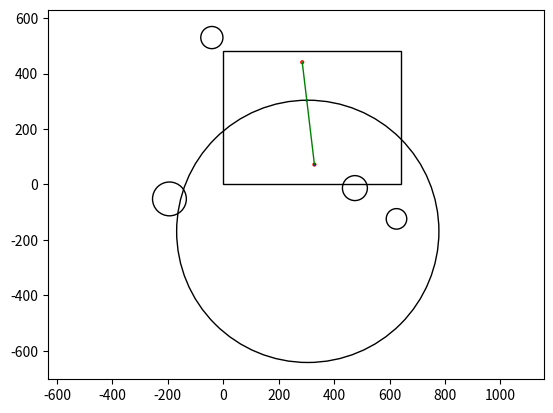

The matplotlib source for this figure:
import numpy as np
import matplotlib.pyplot as plt
import math

height = 480
width = 640

A = (285,441)
B = (329,72)
p1 = plt.Circle(A,5, fc='None',ec="Red")
p2 = plt.Circle(B,5, fc='None',ec="Red")
line = plt.Line2D((A[0],B[0]),(A[1],B[1]), lw=1, color="green")
plt.gca().add_patch(p1)
plt.gca().add_patch(p2)
plt.gca().add_line(line)

circle = plt.Circle((-41,530),40, fc='None',ec="black")
plt.gca().add_patch(circle)

circle = plt.Circle((305,-169),473, fc='None',ec="black")
plt.gca().add_patch(circle)


circle = plt.Circle((301,303),2, fc='None',ec="blue")
plt.gca().add_patch(circle)

circle = plt.Circle((-194,-52),61, fc='None',ec="black")
plt.gca().add_patch(circle)

circle = plt.Circle((475,-13),45, fc='None',ec="black")
plt.gca().add_patch(circle)

circle = plt.Circle((625,-124),37, fc='None',ec="black")
plt.gca().add_patch(circle)


circle = plt.Circle((329,72),2, fc='None',ec="blue")
plt.gca().add_patch(circle)






rectangle = plt.Rectangle((0,0), width, height, fc='None',ec="black")
plt.gca().add_patch(rectangle)

plt.box(True)
plt.axis(True)
plt.axis("equal")
#plt.grid()
plt.show()
